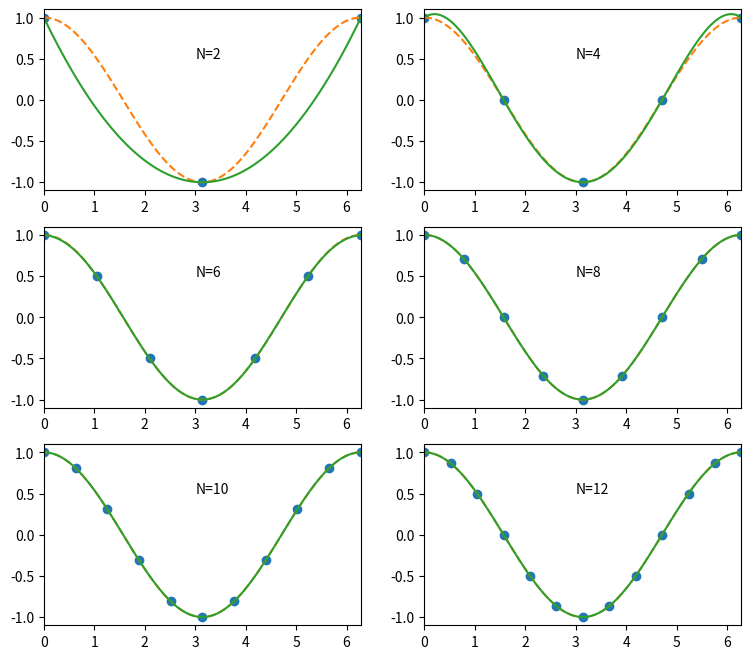

Write the Python code that produced this figure.
get_ipython().run_line_magic('matplotlib', 'inline')
get_ipython().run_line_magic('config', "InlineBackend.figure_format = 'svg'")
from numpy import pi,cos,linspace,polyfit,polyval
from matplotlib.pyplot import figure,subplot,plot,axis,text

xmin, xmax = 0.0, 2.0*pi
fun = lambda x: cos(x)

xx = linspace(xmin,xmax,100);
ye = fun(xx);

figure(figsize=(9,8))
for i in range(1,7):
    N = 2*i;
    subplot(3,2,i)
    x = linspace(xmin,xmax,N+1);
    y = fun(x);
    P = polyfit(x,y,N);
    yy = polyval(P,xx);
    plot(x,y,'o',xx,ye,'--',xx,yy);
    axis([xmin, xmax, -1.1, +1.1])
    text(3.0,0.5,'N='+str(N))

